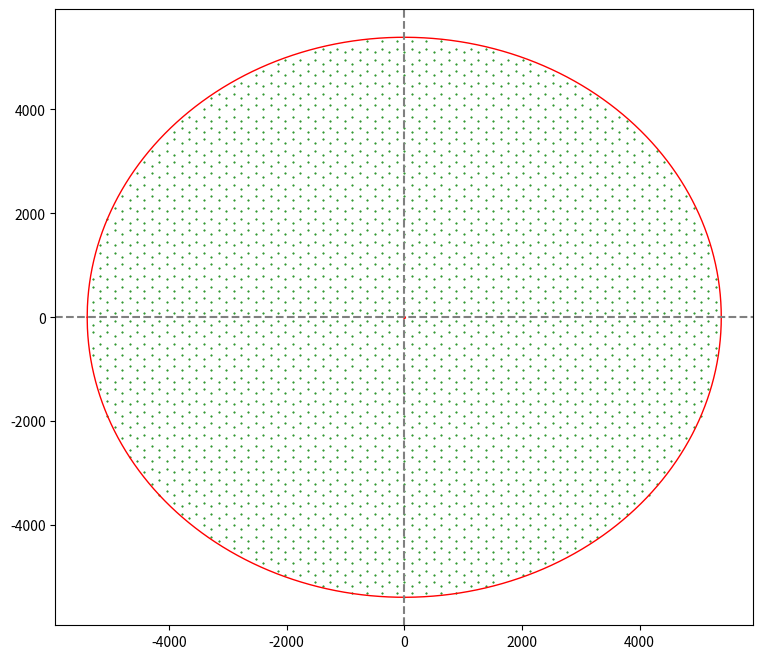

Python code for this plot: (Note: this script raises an exception after producing the figure.)
#!/usr/bin python
# -*- encoding: utf-8 -*-
'''
@Author  :   Celeste Young
@File    :   selectAreaPoints.py    
@Time    :   2021/3/26 19:26  
@E-mail  :   iamwxyoung@qq.com
@Tips    :   use circle get all points in this area
'''

import math
import numpy as np
from matplotlib import pyplot as plt
import copy


def f(x, r):
    return (r ** 2 - x ** 2) ** 0.5

def draw(xList, yList, x1, r):
    plt.figure(figsize=(9, 8), edgecolor='black')
    plt.subplot(111)
    plt.scatter(xList, yList, 1, marker='.', color='green')
    plt.scatter([0.0], [0.0], 2, marker='*', color='red')
    # plt.plot([x1,x1], [f(x1, r),-f(x1, r)], lw=1, color='red')
    plt.plot(x1, f(x1, r), lw=1, color='red')
    plt.plot(x1, -f(x1, r), lw=1, color='red')
    plt.axhline(y=0, xmin=0, xmax=1, linestyle='--', color='grey')
    plt.axvline(x=0, ymin=0, ymax=1, linestyle='--', color='grey')
    plt.savefig('png/circle_abs_green.png', dpi=600)
    plt.show()
    print('finish')


def mo(xx, yy):
    return (xx ** 2 + yy ** 2) ** 0.5


a = (2.522, 0, 0)
b = (2.522 / 2, 2.522 / 2 * math.sqrt(3), 0)
c = (0, 0, 20)
# 扩胞矩阵
super_x = 50
super_y = 50
super_z = 1

transformtion = np.array([[super_x, 0, 0],
                          [0, super_y, 0],
                          [0, 0, super_z]])

lattice = np.array([a, b, c])
newLattice = np.dot(lattice, transformtion)
# print(newLattice*100)  # 晶胞扩大

C1 = [0, 0, 0.5]
C2 = [1 / float(3), 1 / float(3), 0.5]
Frac1 = 0
Frac2 = 1 / float(3)
allAtoms = []
for i in range(super_x):
    for j in range(super_y):
        newC1 = [(Frac1 + i) / super_x, (Frac1 + j) / super_y, 0.5]
        newC2 = [(Frac2 + i) / super_x, (Frac2 + j) / super_y, 0.5]
        allAtoms.append(newC1)
        allAtoms.append(newC2)
newAllAtoms = np.dot(np.array(allAtoms), newLattice)
xList = np.array(newAllAtoms).T[0] * 100
yList = np.array(newAllAtoms).T[1] * 100
zList = np.array(newAllAtoms).T[2]
x_mean = np.mean(xList)
y_mean = np.mean(yList)
xList = xList - x_mean
yList = yList - y_mean

# 新加代码功能：绘制最大范围圆，以yMean为半径，切掉xList中xList.abs>r的值
x1 = np.linspace(-y_mean, y_mean, int(y_mean))
r = y_mean
# xDrop = np.delete(xList, np.where(xList.__abs__() > r))  # copy.deepcopy(xList)
# yDrop = np.delete(yList, np.where(xList.__abs__() > r))
# 两步法去除circle以外的点，减少计算复杂度
x_Drop = np.delete(xList, np.where(xList.__abs__() > r)) #
y_Drop = np.delete(yList, np.where(xList.__abs__() > r))
mox = np.delete(x_Drop,np.where(mo(x_Drop, y_Drop) > r))
moy = np.delete(y_Drop,np.where(mo(x_Drop, y_Drop) > r))
# print(xDrop)
# print(yDrop)
draw(mox, moy, x1, r)

